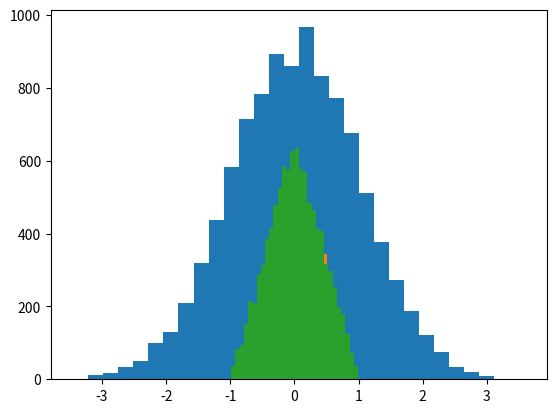

Reproduce this figure in Python.
"""
Disciplina: Tratamento Estatístico de Dados em Física Experimental
Atividade: 05
Author: pedro.machado
"""

import numpy as np
import matplotlib.pyplot as plt


def print_result(vm, s_vm, s_v, num_s_v, num_2s_v, num_3s_v, letter='v', n_exercise=None):

    print(f"Exercício {n_exercise}")
    text = f"{n_exercise}.1) {letter}𝑚 = {vm} ± {s_vm}\n"\
           f"{n_exercise}.2) 𝜎{letter} = {s_v}\n"\
           f"{n_exercise}.3) entre {letter}𝑚 − 𝜎{letter} e {letter}𝑚 + 𝜎{letter} = {num_s_v}\n" \
           f"{n_exercise}.4) entre {letter}𝑚 − 2𝜎{letter} e {letter}𝑚 + 2𝜎{letter} = {num_2s_v}\n" \
           f"{n_exercise}.4) entre {letter}𝑚 − 3𝜎{letter} e {letter}𝑚 + 2𝜎{letter} = {num_3s_v}\n" \
    
    print(text)


"""
1) Gere 𝑁 = 10.000 dados 𝑥 com distribuição gaussiana com valor
verdadeiro 𝑥0 = 0 e desvio-padrão (verdadeiro) 𝜎0 = 1.
Em seguida, calcule:
1.1) O valor médio de 𝑥, 𝑥𝑚, e sua correspondente incerteza, 𝜎𝑥𝑚;
1.2) O desvio-padrão amostral de 𝑥, 𝜎𝑥;
1.3) O número de dados 𝑥 no intervalo entre 𝑥𝑚 − 𝜎𝑥 e 𝑥𝑚 + 𝜎𝑥;
1.4) O número de dados 𝑥 no intervalo entre 𝑥𝑚 − 2𝜎𝑥 e 𝑥𝑚 + 2𝜎𝑥;
1.5) O número de dados 𝑥 no intervalo entre 𝑥𝑚 − 3𝜎𝑥 e 𝑥𝑚 + 3𝜎𝑥;
"""

N = int(1e4)
x = np.random.randn(N)

# 1.1
xm = np.mean(x)
s_xm = np.std(x, ddof=1) / np.sqrt(N)

# 1.2
s_x = np.std(x, ddof=1)

# 1.3
num_s_x = np.sum(np.abs(x - xm) <= s_x)

# 1.4
num_2s_x = np.sum(np.abs(x - xm) <= 2*s_x)

# 1.5
num_3s_x = np.sum(np.abs(x - xm) <= 3*s_x)

print_result(xm, s_xm, s_x, num_s_x, num_2s_x, num_3s_x, letter='x', n_exercise=1)

plt.hist(x, bins=30)
plt.show()

"""
2) Gere 𝑁 = 10.000 dados 𝑦 com distribuição uniforme no intervalo entre -0,5 e +0,5
[no Octave, isso pode ser conseguido com o comando y = -0.5 + rand(1e4,1),
onde se usa rand (e não randn) porque os dados têm distribuição uniforme].
Em seguida, calcule:
2.1) O valor médio de 𝑦, 𝑦𝑚, e sua correspondente incerteza, 𝜎𝑦𝑚;
2.2) O desvio-padrão amostral de 𝑦, 𝜎𝑦;
2.3) O número de dados 𝑦 no intervalo entre 𝑦𝑚 − 𝜎𝑦 e 𝑦𝑚 + 𝜎𝑦;
2.4) O número de dados 𝑦 no intervalo entre 𝑦𝑚 − 2𝜎𝑦 e 𝑦𝑚 + 2𝜎𝑦;
2.5) O número de dados 𝑦 no intervalo entre 𝑦𝑚 − 3𝜎𝑦 e 𝑦𝑚 + 3𝜎𝑦;
"""

N = int(1e4)
y = -0.5 + np.random.rand(N)

# 1.1
ym = np.mean(y)
s_ym = np.std(y, ddof=1) / np.sqrt(N)

# 1.2
s_y = np.std(y, ddof=1)

# 1.3
num_s_y = np.sum(np.abs(y - ym) <= s_y)

# 1.4
num_2s_y = np.sum(np.abs(y - ym) <= 2*s_y)

# 1.5
num_3s_y = np.sum(np.abs(y - ym) <= 3*s_y)

print_result(ym, s_ym, s_y, num_s_y, num_2s_y, num_3s_y, letter='y', n_exercise=2)


plt.hist(y, bins=30)
plt.show()

"""
3) Gere 𝑁 = 10.000 dados 𝑧 com distribuição triangular no intervalo entre -1 e +1 a partir da
soma de dois dados com distribuição uniforme no intervalo entre -0.5 e +0.5 (isto é, cada 
valor de 𝑧 pode ser gerado como a soma de dois valores gerados como no exercício anterior
[no Octave, z = -1 + rand(1e4,1) + rand(1e4,1)]).
Em seguida, calcule:
3.1) O valor médio de 𝑧, 𝑧𝑚, e sua correspondente incerteza, 𝜎𝑧𝑚;
3.2) O desvio-padrão amostral de 𝑧, 𝜎𝑧;
3.3) O número de dados 𝑧 no intervalo entre 𝑧𝑚 − 𝜎𝑧 e 𝑧𝑚 + 𝜎𝑧;
3.4) O número de dados 𝑧 no intervalo entre 𝑧𝑚 − 2𝜎𝑧 e 𝑧𝑚 + 2𝜎𝑧;
3.5) O número de dados 𝑧 no intervalo entre 𝑧𝑚 − 3𝜎𝑧 e 𝑧𝑚 + 3𝜎𝑧;
"""

N = int(1e4)
z = -1 + np.random.rand(N) + np.random.rand(N)

# 1.1
zm = np.mean(z)
s_zm = np.std(z, ddof=1) / np.sqrt(N)

# 1.2
s_z = np.std(z, ddof=1)

# 1.3
num_s_z = np.sum(np.abs(z - zm) <= s_z)

# 1.4
num_2s_z = np.sum(np.abs(z - zm) <= 2*s_z)

# 1.5
num_3s_z = np.sum(np.abs(z - zm) <= 3*s_z)

print_result(zm, s_zm, s_z, num_s_z, num_2s_z, num_3s_z, letter='z', n_exercise=3)

plt.hist(z, bins=30)
plt.show()
